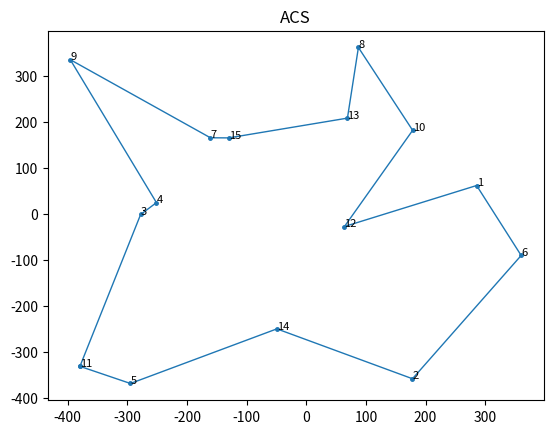
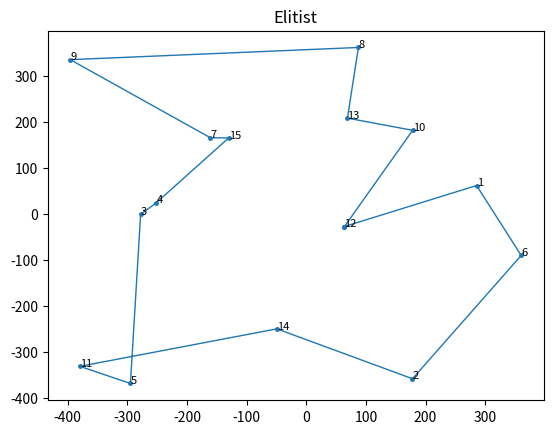
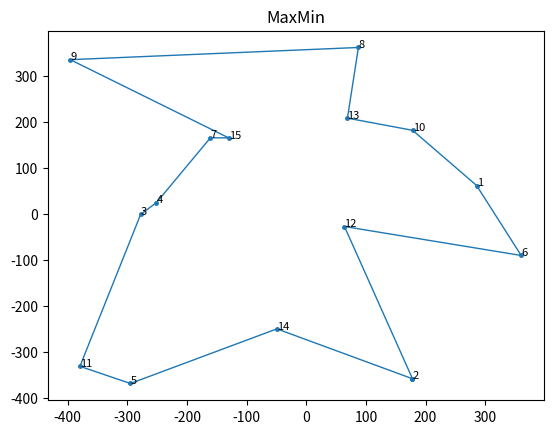

Generate these figures, in order, with matplotlib:
#Code for ant colony optimization for solving travelling sales man production
import math
import random
from matplotlib import pyplot as plt


class SolveTSPUsingACO:
    class Edge:
        def __init__(self, a, b, weight, initial_pheromone):
            self.a = a
            self.b = b
            self.weight = weight
            self.pheromone = initial_pheromone

    class Ant:
        def __init__(self, alpha, beta, num_nodes, edges):
            self.alpha = alpha
            self.beta = beta
            self.num_nodes = num_nodes
            self.edges = edges
            self.tour = None
            self.distance = 0.0

        def _select_node(self):
            roulette_wheel = 0.0
            unvisited_nodes = [node for node in range(self.num_nodes) if node not in self.tour]
            heuristic_total = 0.0
            for unvisited_node in unvisited_nodes:
                heuristic_total += self.edges[self.tour[-1]][unvisited_node].weight
            for unvisited_node in unvisited_nodes:
                roulette_wheel += pow(self.edges[self.tour[-1]][unvisited_node].pheromone, self.alpha) * \
                                  pow((heuristic_total / self.edges[self.tour[-1]][unvisited_node].weight), self.beta)
            random_value = random.uniform(0.0, roulette_wheel)
            wheel_position = 0.0
            for unvisited_node in unvisited_nodes:
                wheel_position += pow(self.edges[self.tour[-1]][unvisited_node].pheromone, self.alpha) * \
                                  pow((heuristic_total / self.edges[self.tour[-1]][unvisited_node].weight), self.beta)
                if wheel_position >= random_value:
                    return unvisited_node

        def find_tour(self):
            self.tour = [random.randint(0, self.num_nodes - 1)]
            while len(self.tour) < self.num_nodes:
                self.tour.append(self._select_node())
            return self.tour

        def get_distance(self):
            self.distance = 0.0
            for i in range(self.num_nodes):
                self.distance += self.edges[self.tour[i]][self.tour[(i + 1) % self.num_nodes]].weight
            return self.distance

    def __init__(self, mode='ACS', colony_size=10, elitist_weight=1.0, min_scaling_factor=0.001, alpha=1.0, beta=3.0,
                 rho=0.1, pheromone_deposit_weight=1.0, initial_pheromone=1.0, steps=100, nodes=None, labels=None):
        self.mode = mode
        self.colony_size = colony_size
        self.elitist_weight = elitist_weight
        self.min_scaling_factor = min_scaling_factor
        self.rho = rho
        self.pheromone_deposit_weight = pheromone_deposit_weight
        self.steps = steps
        self.num_nodes = len(nodes)
        self.nodes = nodes
        if labels is not None:
            self.labels = labels
        else:
            self.labels = range(1, self.num_nodes + 1)
        self.edges = [[None] * self.num_nodes for _ in range(self.num_nodes)]
        for i in range(self.num_nodes):
            for j in range(i + 1, self.num_nodes):
                self.edges[i][j] = self.edges[j][i] = self.Edge(i, j, math.sqrt(
                    pow(self.nodes[i][0] - self.nodes[j][0], 2.0) + pow(self.nodes[i][1] - self.nodes[j][1], 2.0)),
                                                                initial_pheromone)
        self.ants = [self.Ant(alpha, beta, self.num_nodes, self.edges) for _ in range(self.colony_size)]
        self.global_best_tour = None
        self.global_best_distance = float("inf")

    def _add_pheromone(self, tour, distance, weight=1.0):
        pheromone_to_add = self.pheromone_deposit_weight / distance
        for i in range(self.num_nodes):
            self.edges[tour[i]][tour[(i + 1) % self.num_nodes]].pheromone += weight * pheromone_to_add

    def _acs(self):
        for step in range(self.steps):
            for ant in self.ants:
                self._add_pheromone(ant.find_tour(), ant.get_distance())
                if ant.distance < self.global_best_distance:
                    self.global_best_tour = ant.tour
                    self.global_best_distance = ant.distance
            for i in range(self.num_nodes):
                for j in range(i + 1, self.num_nodes):
                    self.edges[i][j].pheromone *= (1.0 - self.rho)

    def _elitist(self):
        for step in range(self.steps):
            for ant in self.ants:
                self._add_pheromone(ant.find_tour(), ant.get_distance())
                if ant.distance < self.global_best_distance:
                    self.global_best_tour = ant.tour
                    self.global_best_distance = ant.distance
            self._add_pheromone(self.global_best_tour, self.global_best_distance, weight=self.elitist_weight)
            for i in range(self.num_nodes):
                for j in range(i + 1, self.num_nodes):
                    self.edges[i][j].pheromone *= (1.0 - self.rho)

    def _max_min(self):
        for step in range(self.steps):
            iteration_best_tour = None
            iteration_best_distance = float("inf")
            for ant in self.ants:
                ant.find_tour()
                if ant.get_distance() < iteration_best_distance:
                    iteration_best_tour = ant.tour
                    iteration_best_distance = ant.distance
            if float(step + 1) / float(self.steps) <= 0.75:
                self._add_pheromone(iteration_best_tour, iteration_best_distance)
                max_pheromone = self.pheromone_deposit_weight / iteration_best_distance
            else:
                if iteration_best_distance < self.global_best_distance:
                    self.global_best_tour = iteration_best_tour
                    self.global_best_distance = iteration_best_distance
                self._add_pheromone(self.global_best_tour, self.global_best_distance)
                max_pheromone = self.pheromone_deposit_weight / self.global_best_distance
            min_pheromone = max_pheromone * self.min_scaling_factor
            for i in range(self.num_nodes):
                for j in range(i + 1, self.num_nodes):
                    self.edges[i][j].pheromone *= (1.0 - self.rho)
                    if self.edges[i][j].pheromone > max_pheromone:
                        self.edges[i][j].pheromone = max_pheromone
                    elif self.edges[i][j].pheromone < min_pheromone:
                        self.edges[i][j].pheromone = min_pheromone

    def run(self):
        print('Started : {0}'.format(self.mode))
        if self.mode == 'ACS':
            self._acs()
        elif self.mode == 'Elitist':
            self._elitist()
        else:
            self._max_min()
        print('Ended : {0}'.format(self.mode))
        print('Sequence : <- {0} ->'.format(' - '.join(str(self.labels[i]) for i in self.global_best_tour)))
        print('Total distance travelled to complete the tour : {0}\n'.format(round(self.global_best_distance, 2)))

    def plot(self, line_width=1, point_radius=math.sqrt(2.0), annotation_size=8, dpi=120, save=True, name=None):
        x = [self.nodes[i][0] for i in self.global_best_tour]
        x.append(x[0])
        y = [self.nodes[i][1] for i in self.global_best_tour]
        y.append(y[0])
        plt.plot(x, y, linewidth=line_width)
        plt.scatter(x, y, s=math.pi * (point_radius ** 2.0))
        plt.title(self.mode)
        for i in self.global_best_tour:
            plt.annotate(self.labels[i], self.nodes[i], size=annotation_size)
        if save:
            if name is None:
                name = '{0}.png'.format(self.mode)
            plt.savefig(name, dpi=dpi)
        plt.show()
        plt.gcf().clear()


if __name__ == '__main__':
    _colony_size = 5
    _steps = 50
    _nodes = [(random.uniform(-400, 400), random.uniform(-400, 400)) for _ in range(0, 15)]
    acs = SolveTSPUsingACO(mode='ACS', colony_size=_colony_size, steps=_steps, nodes=_nodes)
    acs.run()
    acs.plot()
    elitist = SolveTSPUsingACO(mode='Elitist', colony_size=_colony_size, steps=_steps, nodes=_nodes)
    elitist.run()
    elitist.plot()
    max_min = SolveTSPUsingACO(mode='MaxMin', colony_size=_colony_size, steps=_steps, nodes=_nodes)
    max_min.run()
    max_min.plot()
